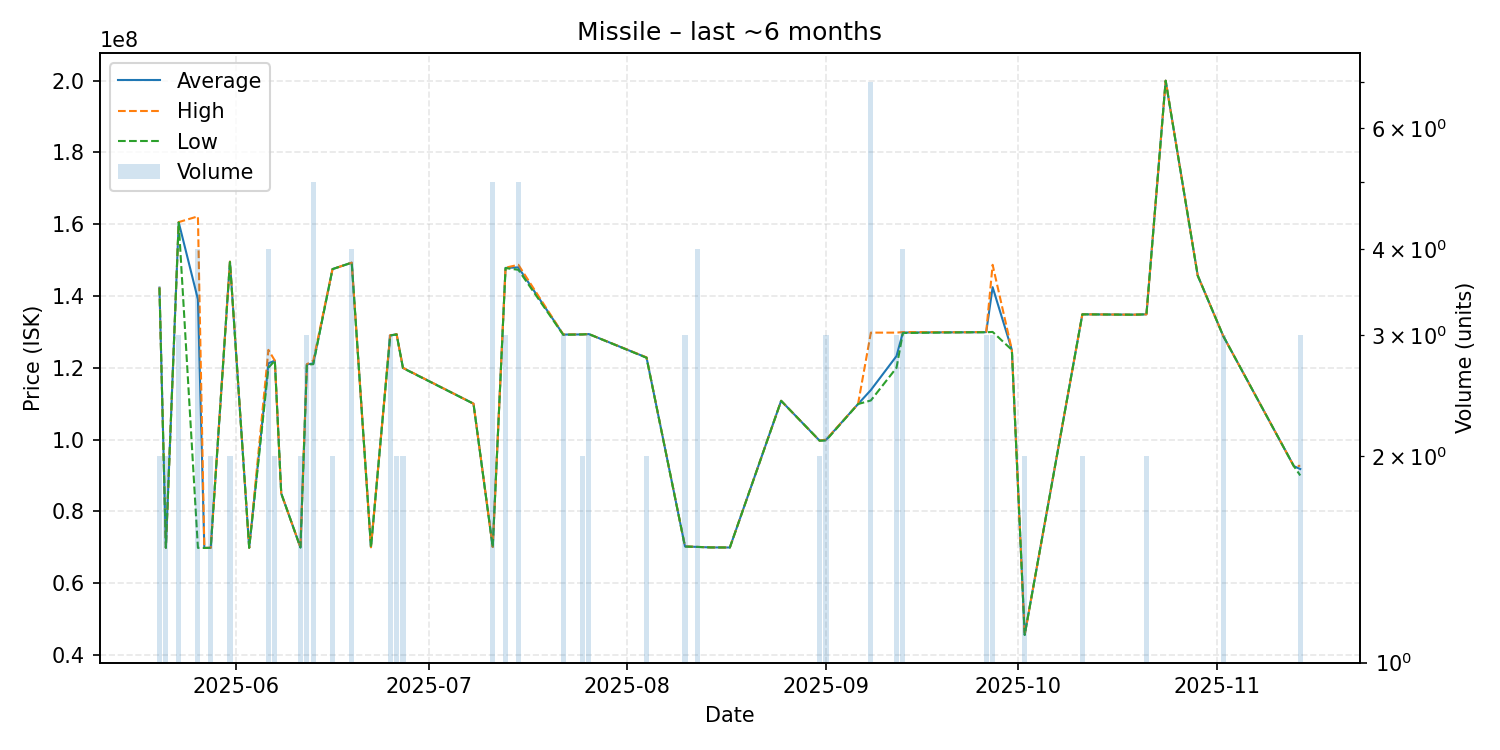

Data behind this chart, as committed beside it:
date, average, highest, lowest, order_count, volume
2025-05-20, 142350000, 142400000, 142300000, 2, 2
2025-05-21, 69855000, 69860000, 69850000, 2, 2
2025-05-23, 160566667, 160600000, 160500000, 2, 3
2025-05-26, 139082500, 162200000, 69830000, 3, 4
2025-05-27, 69800000, 69800000, 69800000, 1, 1
2025-05-28, 69835000, 69840000, 69830000, 2, 2
2025-05-31, 149550000, 149600000, 149500000, 2, 2
2025-06-03, 69850000, 69850000, 69850000, 1, 1
2025-06-06, 121250000, 125000000, 120000000, 2, 4
2025-06-07, 122000000, 122000000, 122000000, 1, 2
2025-06-08, 85000000, 85000000, 85000000, 1, 1
2025-06-11, 69925000, 69930000, 69920000, 2, 2
2025-06-12, 120966667, 121000000, 120900000, 3, 3
2025-06-13, 121200000, 122000000, 121000000, 5, 5
2025-06-16, 147500000, 147500000, 147500000, 1, 2
2025-06-19, 149300000, 149300000, 149300000, 4, 4
2025-06-22, 70010000, 70010000, 70010000, 1, 1
2025-06-25, 129033333, 129100000, 129000000, 2, 3
2025-06-26, 129350000, 129400000, 129300000, 2, 2
2025-06-27, 119950000, 120000000, 119900000, 2, 2
2025-07-08, 110000000, 110000000, 110000000, 1, 1
2025-07-11, 70060000, 70090000, 70020000, 4, 5
2025-07-13, 147833333, 147900000, 147800000, 2, 3
2025-07-15, 147980000, 148700000, 147300000, 3, 5
2025-07-22, 129266667, 129300000, 129200000, 2, 3
2025-07-25, 129300000, 129300000, 129300000, 1, 2
2025-07-26, 129400000, 129400000, 129400000, 1, 3
2025-08-04, 122850000, 122900000, 122800000, 2, 2
2025-08-10, 70216667, 70230000, 70190000, 3, 3
2025-08-12, 70085000, 70100000, 70080000, 2, 4
2025-08-14, 69950000, 69950000, 69950000, 1, 1
2025-08-17, 69930000, 69930000, 69930000, 1, 1
2025-08-25, 110800000, 110800000, 110800000, 1, 1
2025-08-31, 99705000, 99710000, 99700000, 2, 2
2025-09-01, 99910000, 100000000, 99730000, 2, 3
2025-09-06, 109900000, 109900000, 109900000, 1, 1
2025-09-08, 113800000, 129800000, 110900000, 4, 7
2025-09-12, 123266667, 129800000, 120000000, 2, 3
2025-09-13, 129825000, 129950000, 129700000, 4, 4
2025-09-23, 129900000, 129900000, 129900000, 1, 1
2025-09-26, 129933333, 130000000, 129900000, 2, 3
2025-09-27, 142466667, 148700000, 130000000, 3, 3
2025-09-30, 125000000, 125000000, 125000000, 1, 1
2025-10-02, 45580000, 45580000, 45580000, 2, 2
2025-10-11, 134900000, 134900000, 134900000, 1, 2
2025-10-19, 134800000, 134800000, 134800000, 1, 1
2025-10-21, 134900000, 134900000, 134900000, 1, 2
2025-10-24, 200000000, 200000000, 200000000, 1, 1
2025-10-29, 145700000, 145700000, 145700000, 1, 1
2025-11-02, 128800000, 128800000, 128800000, 1, 3
2025-11-13, 92600000, 92600000, 92600000, 1, 1
2025-11-14, 91796667, 92695000, 90000000, 3, 3
